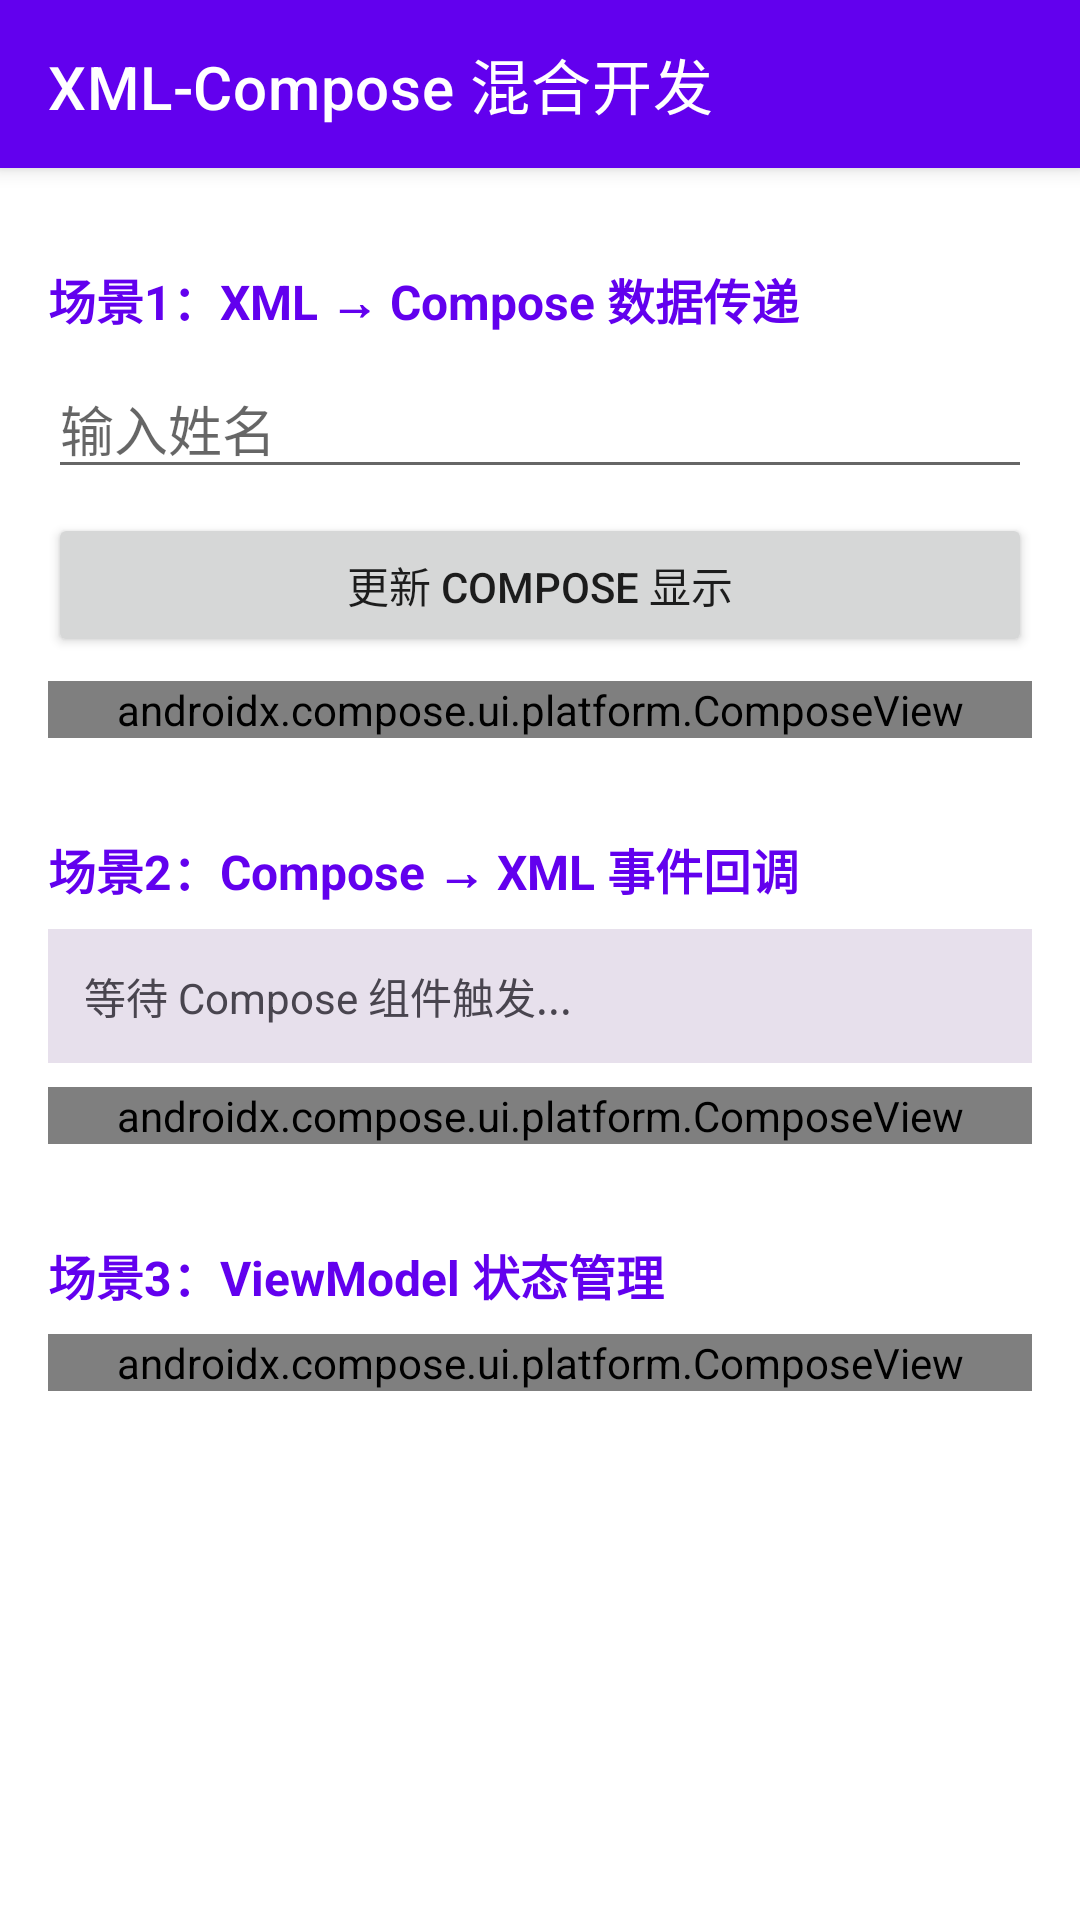

Write the Android layout XML for this screen, with the resource values it uses.
<!-- AndroidManifest.xml: activity theme Theme.MyCompose.XmlInterop -->
<!-- res/layout/activity_xml_compose_interop.xml -->
<?xml version="1.0" encoding="utf-8"?>
<androidx.coordinatorlayout.widget.CoordinatorLayout xmlns:android="http://schemas.android.com/apk/res/android"
    xmlns:app="http://schemas.android.com/apk/res-auto"
    android:layout_width="match_parent"
    android:layout_height="match_parent"
    android:fitsSystemWindows="true">

    
    <com.google.android.material.appbar.AppBarLayout
        android:layout_width="match_parent"
        android:layout_height="wrap_content"
        android:fitsSystemWindows="true">

        <com.google.android.material.appbar.MaterialToolbar
            android:id="@+id/toolbar"
            android:layout_width="match_parent"
            android:layout_height="?attr/actionBarSize"
            app:title="XML-Compose 混合开发"
            app:titleTextColor="?attr/colorOnPrimary"
            app:navigationIcon="@drawable/ic_arrow_back" />

    </com.google.android.material.appbar.AppBarLayout>

    
    <androidx.core.widget.NestedScrollView
        android:layout_width="match_parent"
        android:layout_height="match_parent"
        app:layout_behavior="@string/appbar_scrolling_view_behavior">

        <LinearLayout
            android:layout_width="match_parent"
            android:layout_height="wrap_content"
            android:orientation="vertical"
            android:padding="16dp">

            
            <TextView
                android:layout_width="match_parent"
                android:layout_height="wrap_content"
                android:text="场景1：XML → Compose 数据传递"
                style="@style/SectionTitle" />

            <EditText
                android:id="@+id/nameInput"
                android:layout_width="match_parent"
                android:layout_height="wrap_content"
                android:hint="输入姓名"
                android:layout_marginBottom="8dp" />

            <Button
                android:id="@+id/updateButton"
                android:layout_width="match_parent"
                android:layout_height="wrap_content"
                android:text="更新 Compose 显示"
                android:layout_marginBottom="8dp" />

            <androidx.compose.ui.platform.ComposeView
                android:id="@+id/composeViewDisplay"
                android:layout_width="match_parent"
                android:layout_height="wrap_content"
                android:layout_marginBottom="16dp" />

            
            <TextView
                android:layout_width="match_parent"
                android:layout_height="wrap_content"
                android:text="场景2：Compose → XML 事件回调"
                style="@style/SectionTitle" />

            <TextView
                android:id="@+id/callbackResult"
                android:layout_width="match_parent"
                android:layout_height="wrap_content"
                android:text="等待 Compose 组件触发..."
                android:padding="12dp"
                android:background="@color/surface_variant"
                android:textColor="@color/on_surface_variant"
                android:layout_marginBottom="8dp" />

            <androidx.compose.ui.platform.ComposeView
                android:id="@+id/composeViewCallback"
                android:layout_width="match_parent"
                android:layout_height="wrap_content"
                android:layout_marginBottom="16dp" />

            
            <TextView
                android:layout_width="match_parent"
                android:layout_height="wrap_content"
                android:text="场景3：ViewModel 状态管理"
                style="@style/SectionTitle" />

            <androidx.compose.ui.platform.ComposeView
                android:id="@+id/composeViewState"
                android:layout_width="match_parent"
                android:layout_height="wrap_content" />

        </LinearLayout>

    </androidx.core.widget.NestedScrollView>

</androidx.coordinatorlayout.widget.CoordinatorLayout>
<!-- resources referenced by this layout -->
<resources>
  <color name="on_surface_variant">#FF49454F</color>
  <color name="surface_variant">#FFE7E0EC</color>
  <style name="SectionTitle">
          <item name="android:textSize">16sp</item>
          <item name="android:textStyle">bold</item>
          <item name="android:textColor">@color/purple_500</item>
          <item name="android:layout_marginTop">16dp</item>
          <item name="android:layout_marginBottom">8dp</item>
      </style>
  <style name="Theme.MyCompose.XmlInterop" parent="Theme.MaterialComponents.Light.NoActionBar">
      <item name="colorPrimary">@color/purple_500</item>
      <item name="colorPrimaryDark">@color/purple_700</item>
      <item name="colorAccent">@color/teal_200</item>
      <item name="colorOnPrimary">@android:color/white</item>
      <item name="colorSecondary">@color/teal_200</item>
      <item name="colorSecondaryVariant">@color/teal_700</item>
      <item name="colorOnSecondary">@android:color/black</item>
    </style>
  <color name="purple_500">#FF6200EE</color>
  <color name="purple_700">#FF3700B3</color>
  <color name="teal_200">#FF03DAC5</color>
  <color name="teal_700">#FF018786</color>
</resources>
